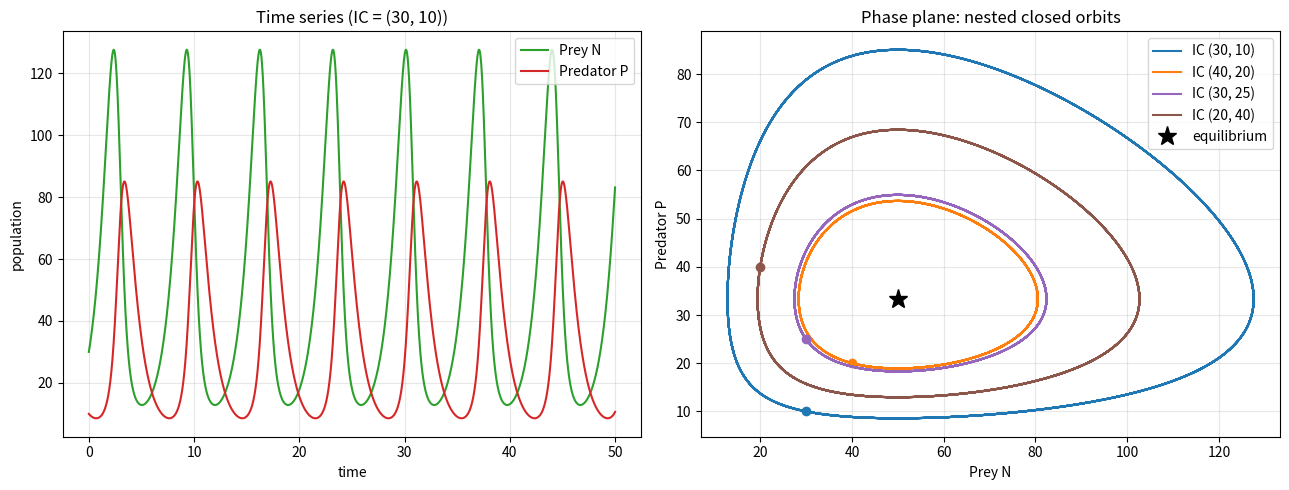

Here is the Python script that generated this plot: (Note: this script raises an exception after producing the figure.)
import matplotlib
matplotlib.use("Agg")
import matplotlib.pyplot as plt
import numpy as np

# ----------------------------------------------------------------------
# Lotka-Volterra predator-prey model
#   dN/dt = N*(a - b*P)   prey grow, eaten by predators
#   dP/dt = P*(c*N - d)   predators grow on prey, die off
# ----------------------------------------------------------------------

# Model parameters
a, b, c, d = 1.0, 0.03, 0.02, 1.0

def lotka_volterra(state):
    """Return the derivative vector [dN/dt, dP/dt] for the state [N, P]."""
    N, P = state
    dN = N * (a - b * P)
    dP = P * (c * N - d)
    return np.array([dN, dP])

def rk4_step(f, y, dt):
    """One explicit classic 4th-order Runge-Kutta step (written out by hand)."""
    k1 = f(y)                    # slope at the start of the interval
    k2 = f(y + 0.5 * dt * k1)    # slope at the midpoint using k1
    k3 = f(y + 0.5 * dt * k2)    # slope at the midpoint using k2
    k4 = f(y + dt * k3)          # slope at the end using k3
    # weighted average of the four slopes advances the solution
    return y + (dt / 6.0) * (k1 + 2 * k2 + 2 * k3 + k4)

def integrate(f, y0, dt, t_end):
    """Integrate the system from y0 over [0, t_end] with fixed step dt."""
    n_steps = int(round(t_end / dt))
    t = np.linspace(0.0, n_steps * dt, n_steps + 1)
    Y = np.empty((n_steps + 1, len(y0)))
    Y[0] = y0
    for i in range(n_steps):
        Y[i + 1] = rk4_step(f, Y[i], dt)   # explicit marching in time
    return t, Y

# Integration settings
dt = 0.01
t_end = 50.0

# Several initial conditions (N, P)
initial_conditions = [(30, 10), (40, 20), (30, 25), (20, 40)]

# Integrate each trajectory
solutions = []
for y0 in initial_conditions:
    t, Y = integrate(lotka_volterra, np.array(y0, dtype=float), dt, t_end)
    solutions.append((y0, t, Y))

# The coexistence equilibrium (fixed point) about which orbits circulate
N_star = d / c
P_star = a / b
print(f"Equilibrium point (N*, P*): ({N_star:.4f}, {P_star:.4f})")

# ----------------------------------------------------------------------
# Quantitative check 1: populations oscillate OUT OF PHASE in time.
# Use the first trajectory; measure the lag at peak cross-correlation
# between N(t) and P(t). A positive lag (fraction of a period) confirms
# the predator peak trails the prey peak.
# ----------------------------------------------------------------------
y0_check, t_check, Y_check = solutions[0]
N_series = Y_check[:, 0]
P_series = Y_check[:, 1]

# Peak times of prey and predator over the run
t_N_peak = t_check[np.argmax(N_series)]
t_P_peak = t_check[np.argmax(P_series)]
print(f"Time of first-window prey peak N:     t = {t_N_peak:.2f}")
print(f"Time of first-window predator peak P: t = {t_P_peak:.2f}")

# Cross-correlation lag between the two (mean-removed) signals
Nc = N_series - N_series.mean()
Pc = P_series - P_series.mean()
corr = np.correlate(Nc, Pc, mode="full")
lags = np.arange(-len(Nc) + 1, len(Nc))
best_lag_steps = lags[np.argmax(corr)]
best_lag_time = best_lag_steps * dt
print(f"Cross-correlation peak lag (P lags N): {best_lag_time:.2f} time units")

corr_at_zero = np.corrcoef(N_series, P_series)[0, 1]
print(f"Instantaneous Pearson correlation N vs P: {corr_at_zero:.4f}")

# ----------------------------------------------------------------------
# Quantitative check 2: phase-plane trajectories are CLOSED loops.
# For each orbit, compare the final state to the initial state; a small
# return distance (relative to the orbit's size) means it closed on itself.
# ----------------------------------------------------------------------
for y0, t, Y in solutions:
    start = Y[0]
    end = Y[-1]
    return_dist = np.linalg.norm(end - start)
    orbit_span = np.linalg.norm(Y.max(axis=0) - Y.min(axis=0))
    rel = return_dist / orbit_span
    print(f"IC {y0}: return distance = {return_dist:.4f}, "
          f"orbit span = {orbit_span:.4f}, relative closure = {rel:.4f}")

# ----------------------------------------------------------------------
# Plot 1: time series of N and P for the first initial condition
# ----------------------------------------------------------------------
fig, (ax1, ax2) = plt.subplots(1, 2, figsize=(13, 5))

ax1.plot(t_check, N_series, label="Prey N", color="tab:green")
ax1.plot(t_check, P_series, label="Predator P", color="tab:red")
ax1.set_xlabel("time")
ax1.set_ylabel("population")
ax1.set_title(f"Time series (IC = {y0_check})")
ax1.legend()
ax1.grid(True, alpha=0.3)

# ----------------------------------------------------------------------
# Plot 2: phase plane showing nested closed orbits
# ----------------------------------------------------------------------
colors = ["tab:blue", "tab:orange", "tab:purple", "tab:brown"]
for (y0, t, Y), col in zip(solutions, colors):
    ax2.plot(Y[:, 0], Y[:, 1], color=col, label=f"IC {y0}")
    ax2.plot(y0[0], y0[1], "o", color=col)
ax2.plot(N_star, P_star, "k*", markersize=14, label="equilibrium")
ax2.set_xlabel("Prey N")
ax2.set_ylabel("Predator P")
ax2.set_title("Phase plane: nested closed orbits")
ax2.legend()
ax2.grid(True, alpha=0.3)

plt.tight_layout()
plt.savefig("/private/tmp/claude-501/-Users-lvmy-neu-teaching-numericalR-numericalR/e8e9d206-e3a8-4079-be52-06334c0a89a5/scratchpad/eval/gen/3D.2.1_s3.png", dpi=120)

# ----------------------------------------------------------------------
# One-sentence explanation of why these checks confirm the result:
# A positive predator-lags-prey time offset (out-of-phase oscillation)
# together with each trajectory returning to its start (near-zero relative
# closure) confirms that the dynamics are periodic and trace conserved,
# nested closed loops around the coexistence equilibrium.
# ----------------------------------------------------------------------
print("Check: predator peak lags prey peak (out of phase) AND each orbit "
      "returns to its start (closed loop) => periodic nested closed orbits.")
